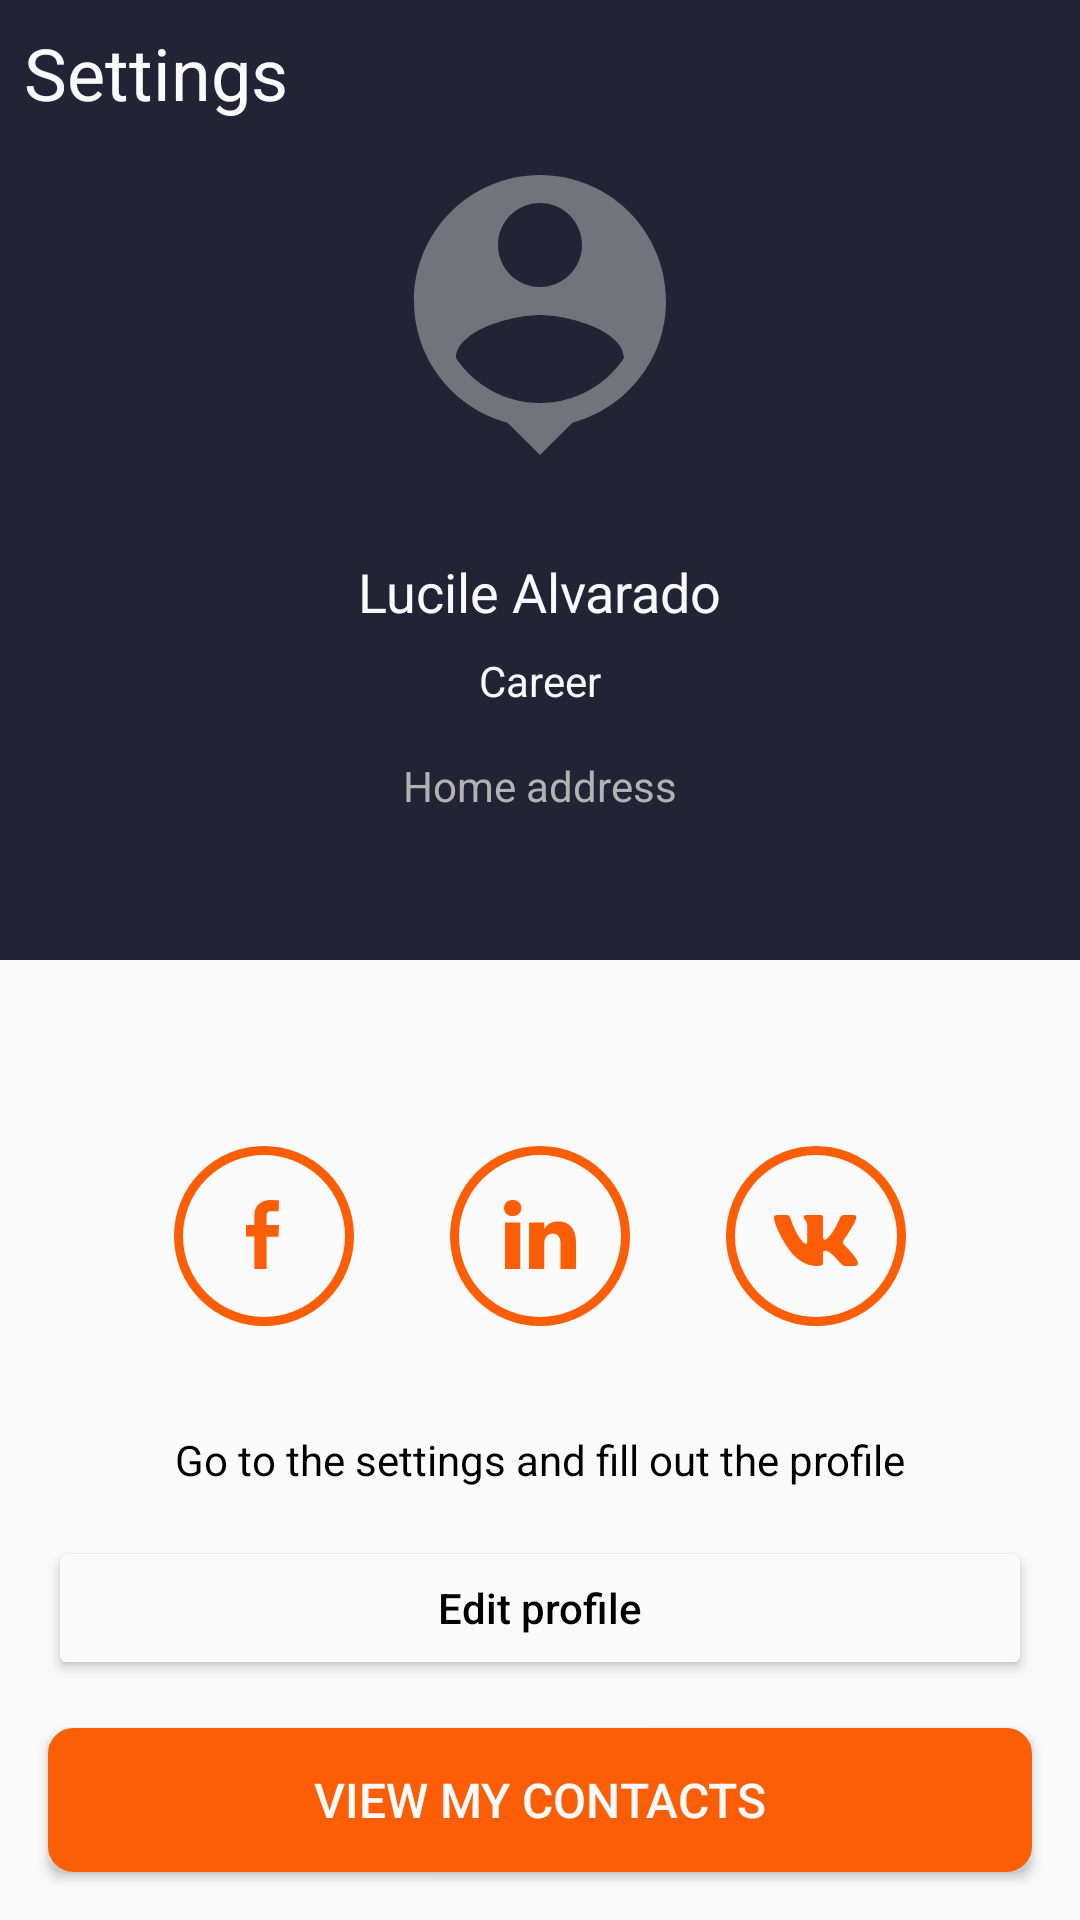

Produce the Android XML layout that renders to this screen, including the resource entries it uses.
<!-- AndroidManifest.xml: application theme Theme.Task2 -->
<!-- res/layout/fragment_owner_profile.xml -->
<?xml version="1.0" encoding="utf-8"?>
<androidx.constraintlayout.widget.ConstraintLayout xmlns:android="http://schemas.android.com/apk/res/android"

    xmlns:app="http://schemas.android.com/apk/res-auto"
    android:layout_width="match_parent"
    android:layout_height="match_parent"
    android:background="@color/white">

    <androidx.constraintlayout.widget.ConstraintLayout
        android:id="@+id/layout_top"
        android:layout_width="0dp"
        android:layout_height="0dp"
        android:background="@color/blue"
        app:layout_constraintBottom_toTopOf="@+id/guide_line_mid_activity_main"
        app:layout_constraintEnd_toEndOf="parent"
        app:layout_constraintHorizontal_bias="1.0"
        app:layout_constraintStart_toStartOf="parent"
        app:layout_constraintTop_toTopOf="parent"
       >

        <androidx.appcompat.widget.AppCompatTextView
            android:id="@+id/tv_settings"
            android:layout_width="wrap_content"
            android:layout_height="wrap_content"
            android:layout_marginStart="@dimen/margin_medium"
            android:layout_marginTop="@dimen/margin_medium"
            android:text="@string/settings_text"
            android:textColor="@color/white"
            android:textSize="@dimen/text_size_large"
            app:layout_constraintStart_toStartOf="parent"
            app:layout_constraintTop_toTopOf="parent" />

        <androidx.appcompat.widget.AppCompatImageView
            android:id="@+id/iv_avatar"
            android:layout_width="@dimen/avatar_image_size"
            android:layout_height="@dimen/avatar_image_size"
            android:background="@drawable/ic_personal_photo"
            app:layout_constraintBottom_toTopOf="@+id/tv_user_name"
            app:layout_constraintEnd_toEndOf="parent"
            app:layout_constraintStart_toStartOf="parent"
            app:layout_constraintTop_toTopOf="parent"
            app:layout_constraintVertical_chainStyle="packed" />

        <androidx.appcompat.widget.AppCompatTextView
            android:id="@+id/tv_user_name"
            android:layout_width="wrap_content"
            android:layout_height="wrap_content"
            android:layout_marginTop="@dimen/margin_extra_large"
            android:text="@string/user_name_text"
            android:textColor="@color/white"
            android:textSize="@dimen/text_size_medium"
            app:layout_constraintBottom_toTopOf="@+id/tv_user_profession"
            app:layout_constraintEnd_toEndOf="parent"
            app:layout_constraintStart_toStartOf="parent"
            app:layout_constraintTop_toBottomOf="@+id/iv_avatar" />

        <androidx.appcompat.widget.AppCompatTextView
            android:id="@+id/tv_user_profession"
            android:layout_width="wrap_content"
            android:layout_height="wrap_content"
            android:layout_marginTop="@dimen/margin_medium"
            android:text="@string/career_text"
            android:textColor="@color/white"
            android:textSize="@dimen/text_size_small"
            app:layout_constraintBottom_toTopOf="@+id/tv_user_address"
            app:layout_constraintEnd_toEndOf="parent"
            app:layout_constraintStart_toStartOf="parent"
            app:layout_constraintTop_toBottomOf="@+id/tv_user_name" />

        <androidx.appcompat.widget.AppCompatTextView
            android:id="@+id/tv_user_address"
            android:layout_width="wrap_content"
            android:layout_height="wrap_content"
            android:layout_marginTop="@dimen/margin_large"
            android:text="@string/home_address_text"
            android:textColor="@color/grey_text_2"
            android:textSize="@dimen/text_size_small"
            app:layout_constraintBottom_toBottomOf="parent"
            app:layout_constraintEnd_toEndOf="parent"
            app:layout_constraintStart_toStartOf="parent"
            app:layout_constraintTop_toBottomOf="@+id/tv_user_profession" />

    </androidx.constraintlayout.widget.ConstraintLayout>

    <androidx.constraintlayout.widget.Guideline
        android:id="@+id/guide_line_mid_activity_main"
        android:layout_width="match_parent"
        android:layout_height="match_parent"
        android:orientation="horizontal"
        app:layout_constraintGuide_percent="0.5" />

    <androidx.constraintlayout.widget.ConstraintLayout
        android:id="@+id/layout_end"
        android:layout_width="0dp"
        android:layout_height="0dp"
        android:background="@color/white"
        app:layout_constraintBottom_toBottomOf="parent"
        app:layout_constraintEnd_toEndOf="parent"
        app:layout_constraintHorizontal_bias="0.0"
        app:layout_constraintStart_toStartOf="parent"
        app:layout_constraintTop_toTopOf="@+id/guide_line_mid_activity_main"
        app:layout_constraintVertical_bias="0.0">

        <androidx.appcompat.widget.AppCompatImageButton
            android:id="@+id/button_facebook"
            android:layout_width="wrap_content"
            android:layout_height="wrap_content"
            android:layout_marginEnd="@dimen/margin_button_logo"
            android:background="@color/white"
            app:layout_constraintBottom_toBottomOf="@+id/button_linkedin"
            app:layout_constraintEnd_toStartOf="@+id/button_linkedin"
            app:layout_constraintTop_toTopOf="@+id/button_linkedin"
            app:layout_constraintVertical_bias="1.0"
            app:srcCompat="@drawable/facebook_logo_vertical" />

        <androidx.appcompat.widget.AppCompatImageButton
            android:id="@+id/button_linkedin"
            android:layout_width="wrap_content"
            android:layout_height="wrap_content"
            android:layout_marginTop="@dimen/margin_extra_large_more"
            android:background="@color/white"
            app:layout_constraintLeft_toLeftOf="parent"
            app:layout_constraintRight_toRightOf="parent"
            app:layout_constraintTop_toTopOf="parent"
            app:srcCompat="@drawable/linkedin_logo_vertical" />

        <androidx.appcompat.widget.AppCompatImageButton
            android:id="@+id/button_vkontakte"
            android:layout_width="wrap_content"
            android:layout_height="wrap_content"
            android:layout_marginStart="@dimen/margin_button_logo"
            android:background="@color/white"
            app:layout_constraintBottom_toBottomOf="@+id/button_linkedin"
            app:layout_constraintStart_toEndOf="@+id/button_linkedin"
            app:layout_constraintTop_toTopOf="@+id/button_linkedin"
            app:srcCompat="@drawable/vkontakte_logo_vertical" />

        <androidx.appcompat.widget.AppCompatTextView
            android:id="@+id/tv_edit_profile"
            android:layout_width="wrap_content"
            android:layout_height="wrap_content"
            android:layout_marginBottom="@dimen/margin_large"
            android:text="@string/go_to_the_settings_and_fill_out_the_profile"
            android:textColor="@color/black"
            android:textSize="@dimen/text_size_small"
            app:layout_constraintBottom_toTopOf="@+id/button_edit_profile"
            app:layout_constraintEnd_toEndOf="@+id/button_edit_profile"
            app:layout_constraintStart_toStartOf="@+id/button_edit_profile" />

        <androidx.appcompat.widget.AppCompatButton
            android:id="@+id/button_edit_profile"
            android:layout_width="match_parent"
            android:layout_height="wrap_content"
            android:layout_marginStart="@dimen/margin_large"
            android:layout_marginEnd="@dimen/margin_large"
            android:layout_marginBottom="@dimen/margin_large"
            android:backgroundTint="@color/white"
            android:foreground="@drawable/rectangle_black"
            android:text="@string/edit_profile_text"
            android:textAllCaps="false"
            android:textColor="@color/black"
            android:textSize="@dimen/text_size_small"
            app:cornerRadius="@dimen/corner_radius"
            app:layout_constraintBottom_toTopOf="@+id/button_view_contacts"
            app:layout_constraintEnd_toEndOf="@+id/button_view_contacts"
            app:layout_constraintStart_toStartOf="@+id/button_view_contacts" />

        <androidx.appcompat.widget.AppCompatButton
            android:id="@+id/button_view_contacts"
            android:layout_width="match_parent"
            android:layout_height="wrap_content"
            android:layout_marginStart="@dimen/margin_large"
            android:layout_marginEnd="@dimen/margin_large"
            android:layout_marginBottom="@dimen/margin_large"
            android:background="@drawable/rect_orange"
            android:text="@string/view_my_contacts_text"
            android:textAllCaps="true"
            android:textColor="@color/white"
            android:textSize="@dimen/text_size_small_bigger"
            app:cornerRadius="@dimen/corner_radius"
            app:layout_constraintBottom_toBottomOf="parent"
            app:layout_constraintEnd_toEndOf="parent"
            app:layout_constraintStart_toStartOf="parent" />

    </androidx.constraintlayout.widget.ConstraintLayout>
</androidx.constraintlayout.widget.ConstraintLayout>
<!-- resources referenced by this layout -->
<resources>
  <color name="black">#000000</color>
  <color name="blue">#242235</color>
  <color name="grey_text_2">#B2B2B3</color>
  <color name="white">#FAFAFA</color>
  <dimen name="avatar_image_size">112dp</dimen>
  <dimen name="corner_radius">6dp</dimen>
  <dimen name="margin_button_logo">32dp</dimen>
  <dimen name="margin_extra_large">24dp</dimen>
  <dimen name="margin_extra_large_more">62dp</dimen>
  <dimen name="margin_large">16dp</dimen>
  <dimen name="margin_medium">8dp</dimen>
  <dimen name="text_size_large">24sp</dimen>
  <dimen name="text_size_medium">18sp</dimen>
  <dimen name="text_size_small">14sp</dimen>
  <dimen name="text_size_small_bigger">16sp</dimen>
  <!-- drawable facebook_logo_vertical (drawable) -->
  <?xml version="1.0" encoding="utf-8"?>
  <vector xmlns:android="http://schemas.android.com/apk/res/android"
      android:width="60dp"
      android:height="60dp"
      android:viewportWidth="60"
      android:viewportHeight="60">
      <path
          android:fillColor="@color/white"
          android:strokeColor="@color/orange"
          android:strokeWidth="3"
          android:pathData="M30 1.5A28.5 28.5 0 1 0 30 58.5 28.5 28.5 0 1 0 30 1.5z"/>
      <path
          android:fillColor="@color/orange"
          android:pathData="M26.8 41V30.2H24v-3.88h2.8V23c0-2.6 1.67-5 5.49-5 1.55 0 2.7 0.15 2.7 0.15l-0.1 3.63-2.44-0.01c-1.38 0-1.6 0.64-1.6 1.71v2.84H35l-0.18 3.89h-3.97V41h-4.04"/>
  </vector>
  <!-- drawable ic_personal_photo (drawable) -->
  <vector android:alpha="0.56" android:height="100dp"
      android:tint="@color/grey_text_2" android:viewportHeight="24"
      android:viewportWidth="24" android:width="100dp" xmlns:android="http://schemas.android.com/apk/res/android">
      <path android:fillColor="@android:color/white" android:pathData="M12,2c-4.97,0 -9,4.03 -9,9 0,4.17 2.84,7.67 6.69,8.69L12,22l2.31,-2.31C18.16,18.67 21,15.17 21,11c0,-4.97 -4.03,-9 -9,-9zM12,4c1.66,0 3,1.34 3,3s-1.34,3 -3,3 -3,-1.34 -3,-3 1.34,-3 3,-3zM12,18.3c-2.5,0 -4.71,-1.28 -6,-3.22 0.03,-1.99 4,-3.08 6,-3.08 1.99,0 5.97,1.09 6,3.08 -1.29,1.94 -3.5,3.22 -6,3.22z"/>
  </vector>
  <!-- drawable rect_orange (drawable) -->
  <?xml version="1.0" encoding="utf-8"?>
  <selector xmlns:android="http://schemas.android.com/apk/res/android">
      <item>
          <shape android:shape="rectangle">
              <corners android:radius="@dimen/corner_radius" />
              <stroke android:width="5dp" android:color="@color/orange" />
              <solid android:color="@color/orange"/>
          </shape>
      </item>
  </selector>
  <!-- drawable rectangle_black (drawable) -->
  <?xml version="1.0" encoding="utf-8"?>
  <selector xmlns:android="http://schemas.android.com/apk/res/android">
      <item>
          <shape android:shape="rectangle">
              <corners android:radius="@dimen/corner_radius" />
              <stroke android:width="3dp" android:color="@color/black" />
          </shape>
      </item>
  </selector>
  <string name="career_text">Career</string>
  <string name="edit_profile_text">Edit profile</string>
  <string name="go_to_the_settings_and_fill_out_the_profile">Go to the settings and fill out the profile</string>
  <string name="home_address_text">Home address</string>
  <string name="settings_text">Settings</string>
  <string name="user_name_text">Lucile Alvarado</string>
  <string name="view_my_contacts_text">view my contacts</string>
  <style name="Theme.Task2" parent="Theme.MaterialComponents.DayNight.NoActionBar">
          
          <item name="colorPrimary">#242235</item>
          <item name="colorPrimaryVariant">@color/orange</item>
          <item name="colorOnPrimary">#FAFAFA</item>
  
  
          
  
          <item name="colorSecondary">#B2B2B3</item>
          <item name="colorSecondaryVariant">#AF491A</item>
          <item name="colorOnSecondary">#000000</item>
          
          <item name="android:statusBarColor" tools:targetApi="l">@color/grey_text_2</item>
  
  
          
  
      </style>
  <color name="orange">#FB5E06</color>
</resources>
